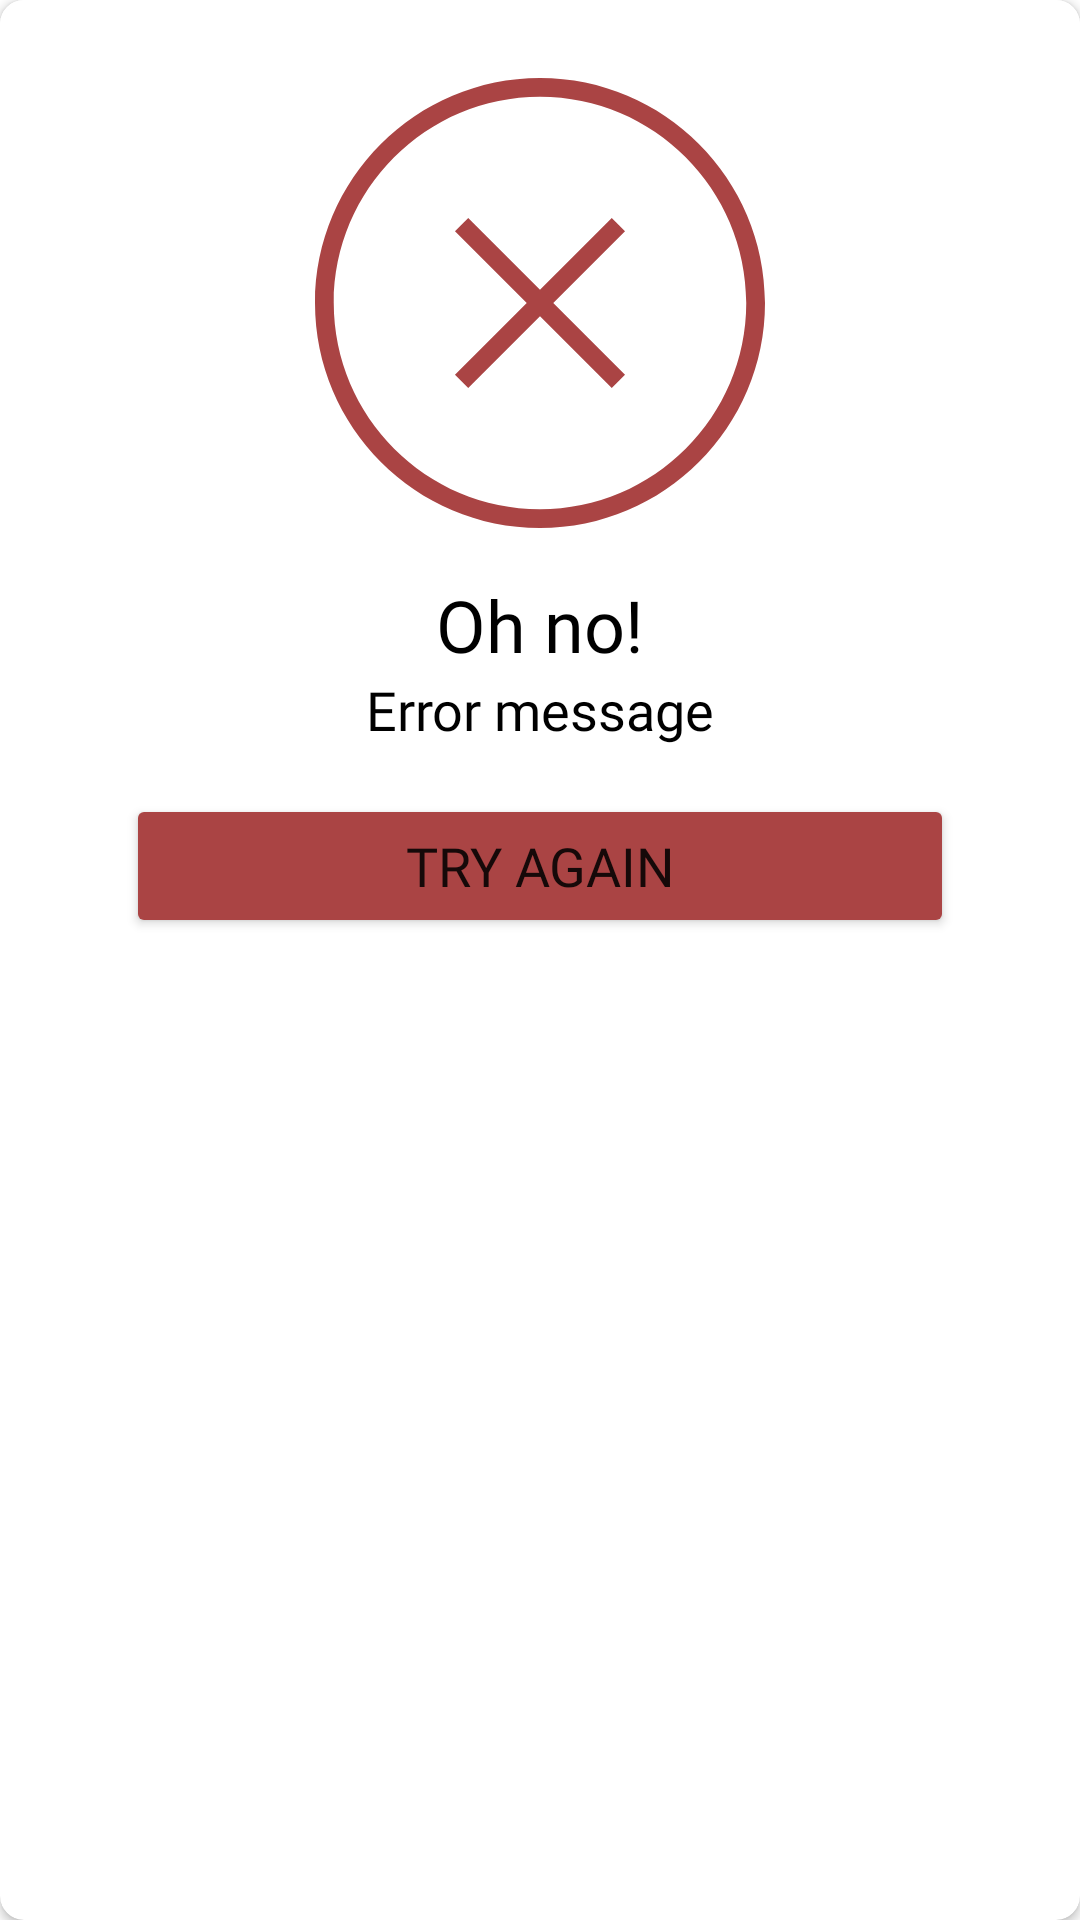

Reconstruct the res/layout file that produces this screen, plus the resources it refers to.
<!-- AndroidManifest.xml: application theme Theme.SIADO -->
<!-- res/layout/dialog_invalid.xml -->
<?xml version="1.0" encoding="utf-8"?>
<androidx.cardview.widget.CardView xmlns:android="http://schemas.android.com/apk/res/android"
    xmlns:card_view="http://schemas.android.com/apk/res-auto"
    xmlns:tools="http://schemas.android.com/tools"
    android:id="@+id/card_view"
    android:layout_width="300dp"
    android:layout_height="wrap_content"
    android:layout_gravity="center"
    android:layout_marginStart="8dp"
    android:layout_marginTop="4dp"
    android:layout_marginEnd="8dp"
    android:layout_marginBottom="4dp"
    card_view:cardCornerRadius="8dp">

    <androidx.constraintlayout.widget.ConstraintLayout
        android:layout_width="match_parent"
        android:layout_height="wrap_content"
        android:background="@color/white"
        android:padding="10dp">

        <TextView
            android:id="@+id/tv_verbose"
            android:layout_width="wrap_content"
            android:layout_height="wrap_content"
            android:layout_marginTop="16dp"
            android:text="Oh no!"
            android:textSize="24sp"
            android:fontFamily="@font/poppins_bold"
            android:textColor="@color/black"
            card_view:layout_constraintEnd_toEndOf="@+id/imageView"
            card_view:layout_constraintStart_toStartOf="@+id/imageView"
            card_view:layout_constraintTop_toBottomOf="@+id/imageView" />

        <ImageView
            android:id="@+id/imageView"
            android:layout_width="150dp"
            android:layout_height="150dp"
            android:layout_marginTop="16dp"
            card_view:layout_constraintEnd_toEndOf="parent"
            card_view:layout_constraintStart_toStartOf="parent"
            card_view:layout_constraintTop_toTopOf="parent"
            card_view:srcCompat="@drawable/ic_no" />

        <TextView
            android:id="@+id/tv_error"
            android:layout_width="wrap_content"
            android:layout_height="wrap_content"
            android:text="Error message"
            android:textSize="18sp"
            android:fontFamily="@font/poppins_regular"
            android:textColor="@color/black"
            card_view:layout_constraintEnd_toEndOf="@+id/tv_verbose"
            card_view:layout_constraintStart_toStartOf="@+id/tv_verbose"
            card_view:layout_constraintTop_toBottomOf="@+id/tv_verbose" />

        <Button
            android:id="@+id/btn_close"
            android:layout_width="0dp"
            android:layout_height="wrap_content"
            android:layout_marginStart="32dp"
            android:layout_marginTop="16dp"
            android:layout_marginEnd="32dp"
            android:layout_marginBottom="16dp"
            android:backgroundTint="#FFAA4444"
            android:text="Try Again"
            android:fontFamily="@font/poppins_regular"
            android:textSize="18sp"
            card_view:layout_constraintBottom_toBottomOf="parent"
            card_view:layout_constraintEnd_toEndOf="parent"
            card_view:layout_constraintStart_toStartOf="parent"
            card_view:layout_constraintTop_toBottomOf="@+id/tv_error" />

    </androidx.constraintlayout.widget.ConstraintLayout>

</androidx.cardview.widget.CardView>
<!-- resources referenced by this layout -->
<resources>
  <color name="black">#FF000000</color>
  <color name="white">#FFFFFFFF</color>
  <!-- drawable ic_no (drawable) -->
  <vector
      xmlns:android="http://schemas.android.com/apk/res/android"
      android:width="24dp"
      android:height="24dp"
      android:viewportWidth="24"
      android:viewportHeight="24"
      android:tint="#FFAA4444">
  
      <path
          android:fillColor="@android:color/white"
          android:pathData="m16.535,8.172l-3.828,3.828,3.828,3.828-.707.707-3.828-3.828-3.828,3.828-.707-.707,3.828-3.828-3.828-3.828.707-.707,3.828,3.828,3.828-3.828.707.707Zm7.465,3.828c0,6.617-5.383,12-12,12S0,18.617,0,12,5.383,0,12,0s12,5.383,12,12Zm-1,0c0-6.065-4.935-11-11-11S1,5.935,1,12s4.935,11,11,11,11-4.935,11-11Z"/>
  
  </vector>
  <style name="Theme.SIADO" parent="Theme.MaterialComponents.DayNight.DarkActionBar">
          
          <item name="colorPrimary">@color/purple_400</item>
          <item name="colorPrimaryVariant">@color/purple_100</item>
          <item name="colorOnPrimary">@color/white</item>
          
          <item name="colorSecondary">@color/purple_300</item>
          <item name="colorSecondaryVariant">@color/purple_200</item>
          <item name="colorOnSecondary">@color/black</item>
          
          <item name="android:statusBarColor">?attr/colorPrimary</item>
          
      </style>
  <color name="purple_400">#FF511F73</color>
  <color name="purple_100">#FFB3BEFF</color>
  <color name="purple_300">#FF6F46A6</color>
  <color name="purple_200">#FF8B79D9</color>
</resources>
